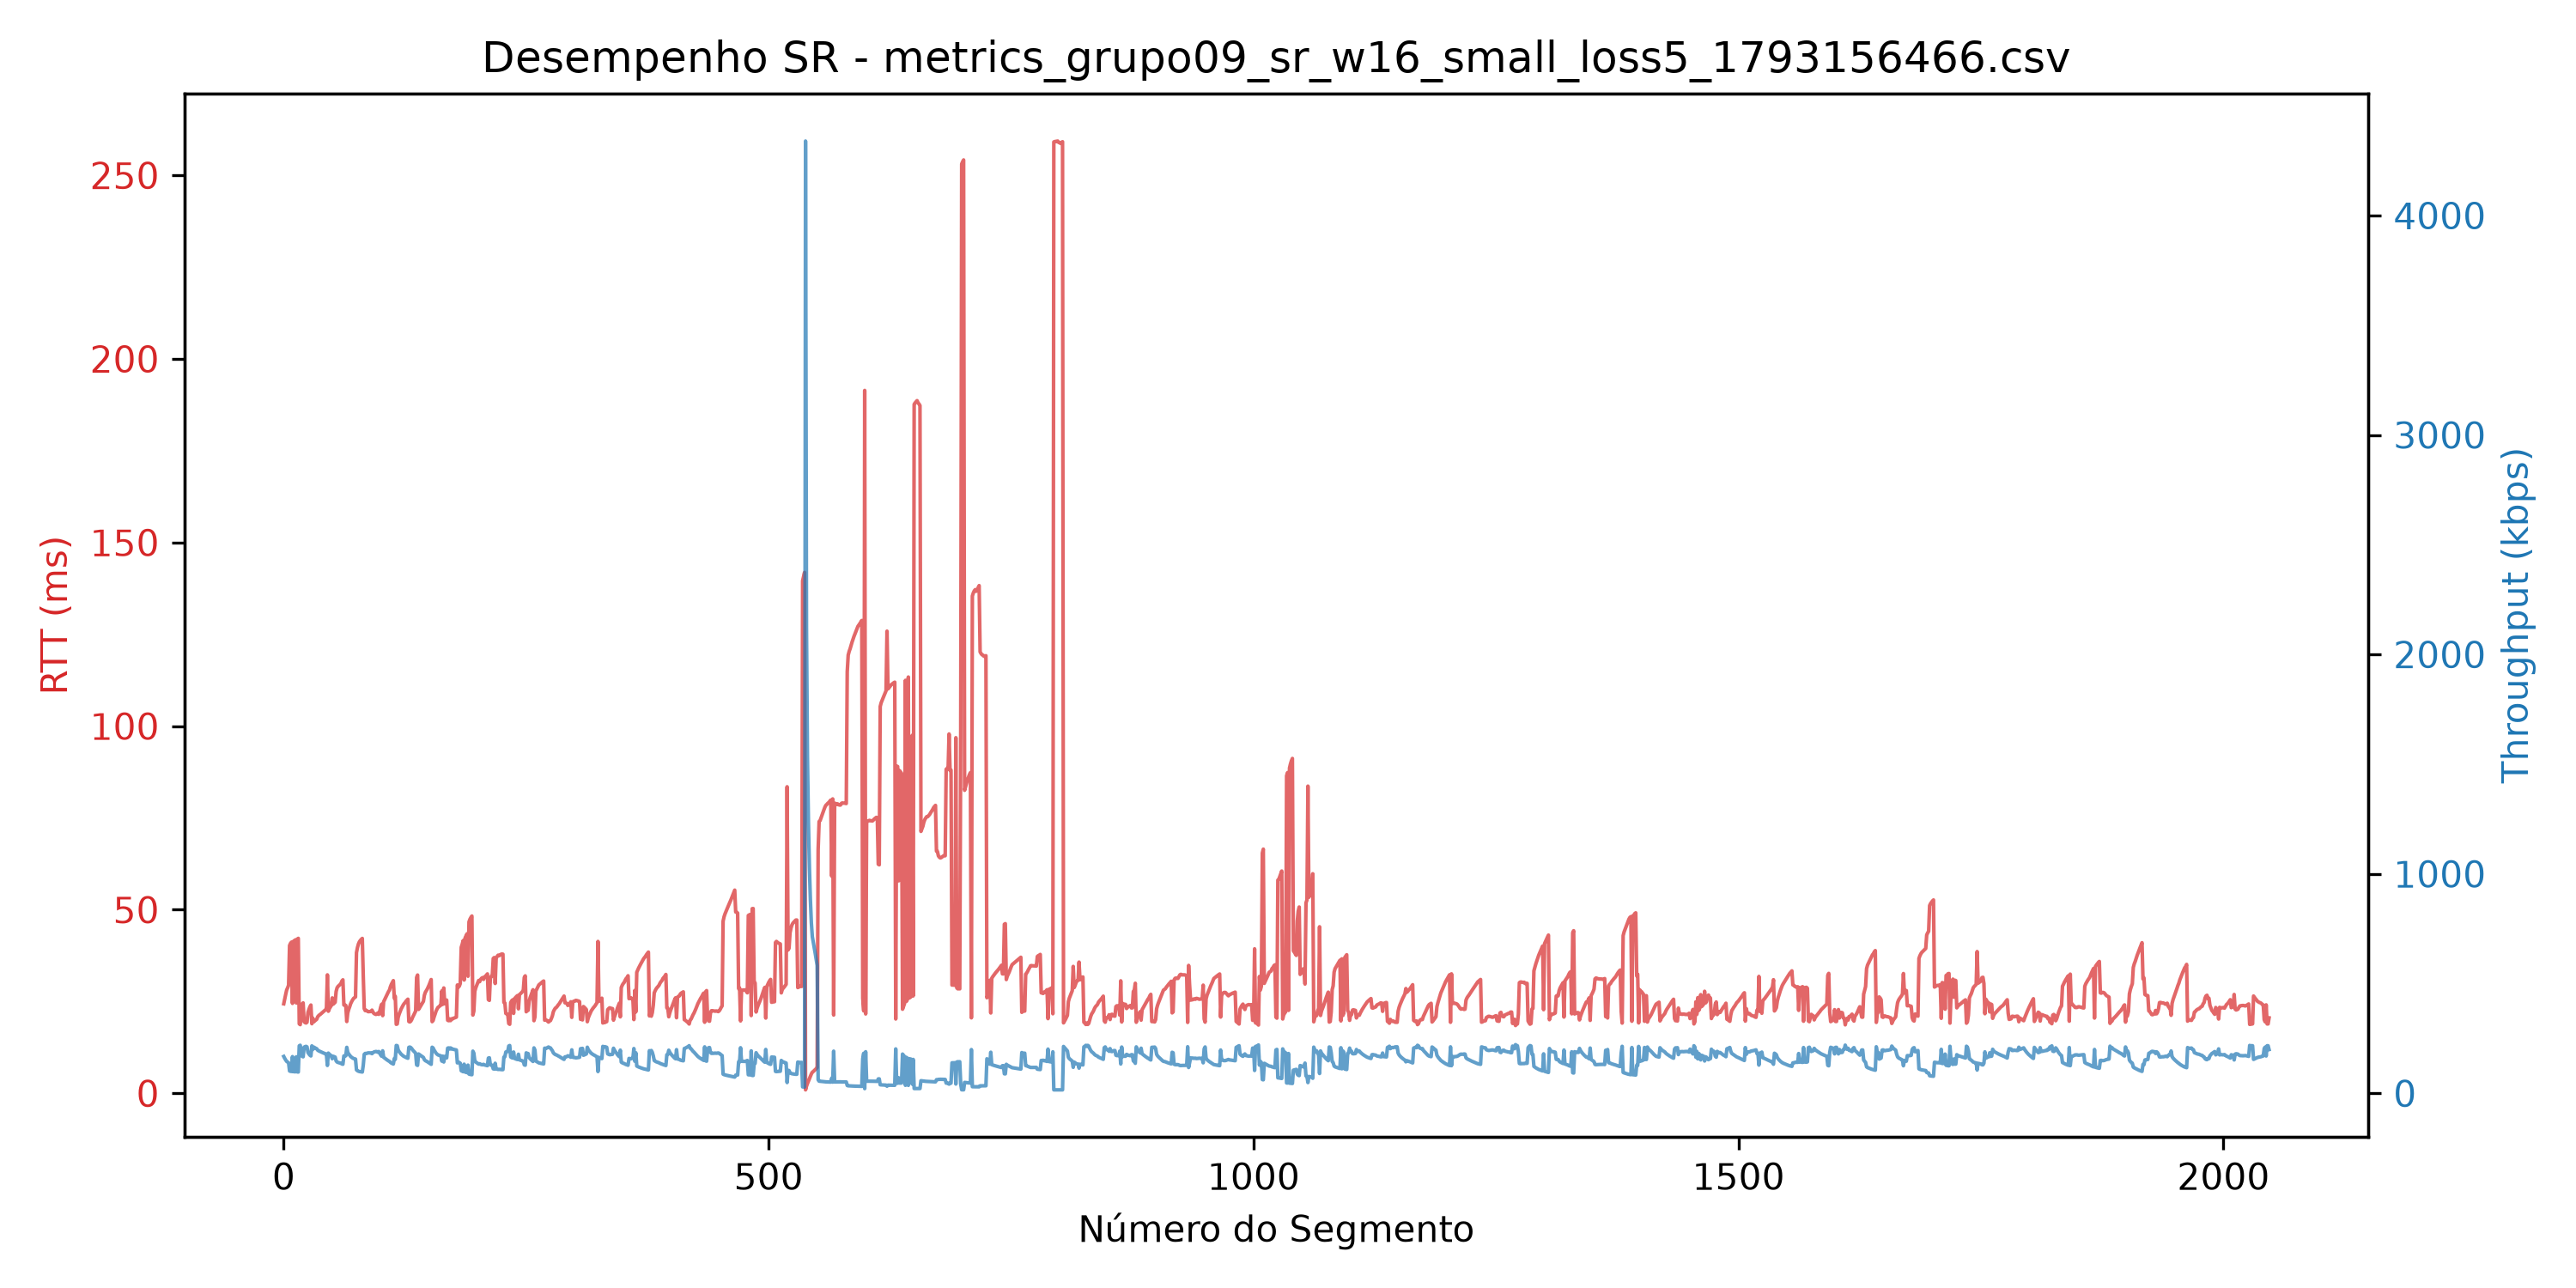

Values plotted in this chart, from the file beside it:
segment, timestamp, size_bytes, rtt_ms, rtt_estimated_ms, timeout_ms, throughput_kbps, retransmissions, timeout_occurred, window_size, protocol, simulated_loss
0, 2026-10-28T00:01:06.374423, 512, 24.38, 0, 300.0, 168, 0, 0, 16, sr, 0
1, 2026-10-28T00:01:06.375808, 512, 25.68, 0, 300.0, 159.5, 0, 0, 16, sr, 0
2, 2026-10-28T00:01:06.377332, 512, 26.93, 0, 300.0, 152.1, 0, 0, 16, sr, 0
3, 2026-10-28T00:01:06.378123, 512, 28.13, 0, 300.0, 145.6, 0, 0, 16, sr, 0
4, 2026-10-28T00:01:06.378685, 512, 28.72, 0, 300.0, 142.6, 0, 0, 16, sr, 0
5, 2026-10-28T00:01:06.379470, 512, 29.43, 0, 300.0, 139.2, 0, 0, 16, sr, 0
6, 2026-10-28T00:01:06.390345, 512, 40.25, 0, 300.0, 101.8, 0, 0, 16, sr, 0
7, 2026-10-28T00:01:06.390829, 512, 40.84, 0, 300.0, 100.3, 0, 0, 16, sr, 0
8, 2026-10-28T00:01:06.391147, 512, 41.17, 0, 300.0, 99.49, 0, 0, 16, sr, 0
10, 2026-10-28T00:01:06.391431, 512, 41.39, 0, 300.0, 98.96, 0, 0, 16, sr, 0
11, 2026-10-28T00:01:06.391654, 512, 41.57, 0, 300.0, 98.53, 0, 0, 16, sr, 0
12, 2026-10-28T00:01:06.391917, 512, 41.78, 0, 300.0, 98.03, 0, 0, 16, sr, 0
14, 2026-10-28T00:01:06.392181, 512, 41.99, 0, 300.0, 97.56, 0, 0, 16, sr, 0
15, 2026-10-28T00:01:06.392422, 512, 42.2, 0, 300.0, 97.06, 0, 0, 16, sr, 0
16, 2026-10-28T00:01:06.394282, 512, 18.92, 0, 300.0, 216.4, 0, 0, 16, sr, 0
17, 2026-10-28T00:01:06.395333, 512, 18.7, 0, 300.0, 219.1, 0, 0, 16, sr, 0
18, 2026-10-28T00:01:06.399575, 512, 21.58, 0, 300.0, 189.8, 0, 0, 16, sr, 0
21, 2026-10-28T00:01:06.409698, 512, 19.49, 0, 300.0, 210.2, 0, 0, 16, sr, 0
22, 2026-10-28T00:01:06.410037, 512, 19.26, 0, 300.0, 212.6, 0, 0, 16, sr, 0
23, 2026-10-28T00:01:06.410262, 512, 19.15, 0, 300.0, 213.9, 0, 0, 16, sr, 0
24, 2026-10-28T00:01:06.410790, 512, 19.36, 0, 300.0, 211.5, 0, 0, 16, sr, 0
9, 2026-10-28T00:01:06.686665, 512, 24.49, 0, 300.0, 167.2, 1, 1, 16, sr, 1
25, 2026-10-28T00:01:06.709654, 512, 22.04, 0, 300.0, 185.8, 0, 0, 16, sr, 0
26, 2026-10-28T00:01:06.710418, 512, 22.86, 0, 300.0, 179.2, 0, 0, 16, sr, 0
27, 2026-10-28T00:01:06.711171, 512, 23.57, 0, 300.0, 173.8, 0, 0, 16, sr, 0
28, 2026-10-28T00:01:06.711490, 512, 24.04, 0, 300.0, 170.3, 0, 0, 16, sr, 0
19, 2026-10-28T00:01:06.711794, 512, 24.33, 0, 300.0, 168.3, 1, 1, 16, sr, 1
20, 2026-10-28T00:01:06.712060, 512, 24.62, 0, 300.0, 166.3, 1, 1, 16, sr, 1
13, 2026-10-28T00:01:06.996288, 512, 24.6, 0, 300.0, 166.5, 2, 1, 16, sr, 2
29, 2026-10-28T00:01:07.016052, 512, 18.95, 0, 300.0, 216.1, 0, 0, 16, sr, 0
31, 2026-10-28T00:01:07.016546, 512, 19.46, 0, 300.0, 210.4, 0, 0, 16, sr, 0
32, 2026-10-28T00:01:07.016806, 512, 19.73, 0, 300.0, 207.6, 0, 0, 16, sr, 0
33, 2026-10-28T00:01:07.017050, 512, 19.96, 0, 300.0, 205.2, 0, 0, 16, sr, 0
34, 2026-10-28T00:01:07.017262, 512, 20.16, 0, 300.0, 203.2, 0, 0, 16, sr, 0
35, 2026-10-28T00:01:07.018018, 512, 20.84, 0, 300.0, 196.6, 0, 0, 16, sr, 0
36, 2026-10-28T00:01:07.018304, 512, 21.15, 0, 300.0, 193.7, 0, 0, 16, sr, 0
37, 2026-10-28T00:01:07.018529, 512, 21.38, 0, 300.0, 191.6, 0, 0, 16, sr, 0
38, 2026-10-28T00:01:07.018744, 512, 21.57, 0, 300.0, 189.9, 0, 0, 16, sr, 0
39, 2026-10-28T00:01:07.019011, 512, 21.81, 0, 300.0, 187.8, 0, 0, 16, sr, 0
40, 2026-10-28T00:01:07.019283, 512, 22.06, 0, 300.0, 185.7, 0, 0, 16, sr, 0
41, 2026-10-28T00:01:07.019529, 512, 22.31, 0, 300.0, 183.6, 0, 0, 16, sr, 0
42, 2026-10-28T00:01:07.019746, 512, 22.5, 0, 300.0, 182, 0, 0, 16, sr, 0
43, 2026-10-28T00:01:07.020065, 512, 22.73, 0, 300.0, 180.2, 0, 0, 16, sr, 0
44, 2026-10-28T00:01:07.020379, 512, 23.04, 0, 300.0, 177.8, 0, 0, 16, sr, 0
45, 2026-10-28T00:01:07.048838, 512, 32.26, 0, 300.0, 127, 0, 0, 16, sr, 0
30, 2026-10-28T00:01:07.326919, 512, 20.46, 0, 300.0, 200.2, 1, 1, 16, sr, 1
46, 2026-10-28T00:01:07.350177, 512, 22.35, 0, 300.0, 183.3, 0, 0, 16, sr, 0
47, 2026-10-28T00:01:07.350812, 512, 23.03, 0, 300.0, 177.9, 0, 0, 16, sr, 0
48, 2026-10-28T00:01:07.351251, 512, 23.49, 0, 300.0, 174.3, 0, 0, 16, sr, 0
49, 2026-10-28T00:01:07.351679, 512, 23.91, 0, 300.0, 171.3, 0, 0, 16, sr, 0
51, 2026-10-28T00:01:07.352073, 512, 24.28, 0, 300.0, 168.7, 0, 0, 16, sr, 0
52, 2026-10-28T00:01:07.352371, 512, 24.55, 0, 300.0, 166.8, 0, 0, 16, sr, 0
53, 2026-10-28T00:01:07.352649, 512, 24.81, 0, 300.0, 165.1, 0, 0, 16, sr, 0
54, 2026-10-28T00:01:07.355935, 512, 27.72, 0, 300.0, 147.7, 0, 0, 16, sr, 0
55, 2026-10-28T00:01:07.356706, 512, 28.73, 0, 300.0, 142.6, 0, 0, 16, sr, 0
56, 2026-10-28T00:01:07.357031, 512, 29.12, 0, 300.0, 140.7, 0, 0, 16, sr, 0
57, 2026-10-28T00:01:07.357280, 512, 29.37, 0, 300.0, 139.4, 0, 0, 16, sr, 0
58, 2026-10-28T00:01:07.357567, 512, 29.61, 0, 300.0, 138.3, 0, 0, 16, sr, 0
59, 2026-10-28T00:01:07.357972, 512, 29.95, 0, 300.0, 136.8, 0, 0, 16, sr, 0
60, 2026-10-28T00:01:07.358605, 512, 30.59, 0, 300.0, 133.9, 0, 0, 16, sr, 0
... 1,988 more rows
